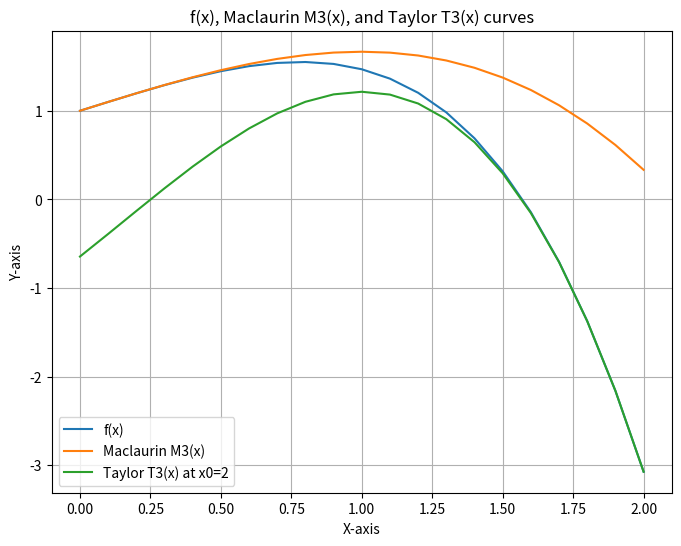
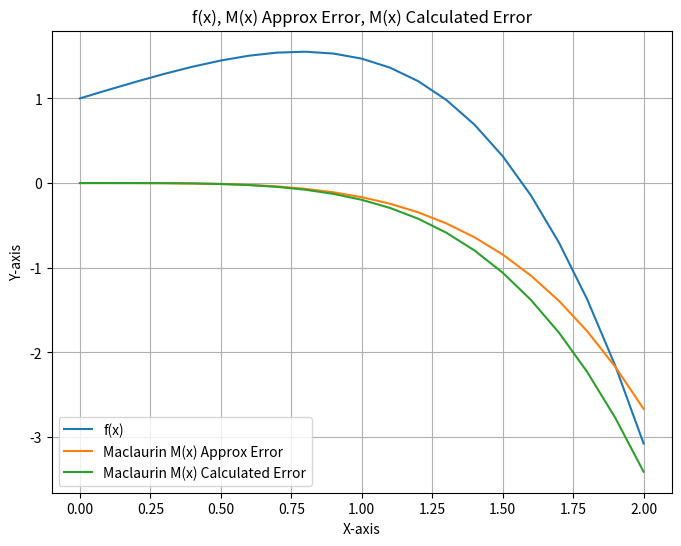
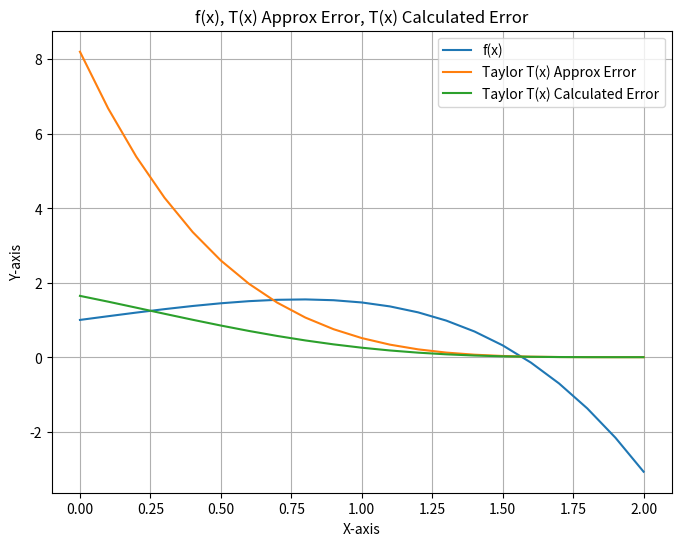

Recreate these plots in Python, in order.
import math
import numpy as np
import matplotlib.pyplot as plt

# define the function f(x) = e^x * cos(x)
def f(x):
    return np.exp(x) * np.cos(x)

# define the Taylor polynomial T(x) with default Maclaurin expansion
def T(x, x0=0):
    if x0 == 0:  # Maclaurin polynomial
        return 1 + x - (x**3) / 3
    else:  # Taylor polynomial centered at x0
        return -3.07493232064 - 9.79378201807 * (x - x0) \
               - 6.71884969745 * (x - x0)**2 - 1.2146391256 * (x - x0)**3

# define the remainder (error estimate) for the Taylor approximation
def R(x, x0=0):
    if x0 == 0:  # Maclaurin series remainder
        return (-4 * (x**4)) / math.factorial(4)
    else:  # Taylor series remainder centered at x0
        return (12.2997292826 * (x - x0)**4) / math.factorial(4)

# calculate the actual error between the function and the Taylor approximation
def calc_error(x, x0=0):
    return f(x) - T(x, x0)

# example calculations
x_values = [1, 2]


# nicely formatted output function
def display_output(x):
    print(f"\n{'='*40}")
    print(f"Results for x = {x}:")
    print(f"{'-'*40}")
    print(f"f(x):                  {f(x):.6f}")
    print(f"Maclaurin T(x):         {T(x):.6f}")
    print(f"Taylor T(x) at x0=2:    {T(x, 2):.6f}")
    print(f"Maclaurin remainder R(x): {R(x):.6f}")
    print(f"Taylor remainder R(x) at x0=2: {R(x, 2):.6f}")
    print(f"Maclaurin error:        {calc_error(x):.6f}")
    print(f"Taylor error at x0=2:   {calc_error(x, 2):.6f}")
    print(f"{'='*40}\n")

# printing
for x in x_values:
    display_output(x)



# set up x-values from 0 to 2 with steps of 0.1
xs = [x / 10 for x in range(0, 21)]

# compute the values for f(x), Maclaurin T(x), and Taylor T(x) at x0=2
fs = [f(x) for x in xs]
m3s = [T(x) for x in xs]  # Maclaurin polynomial values
t3s = [T(x, 2) for x in xs]  # Taylor polynomial values at x0 = 2

# calculate the approximate and actual errors for Maclaurin and Taylor series
m3_approx_error = [R(x) for x in xs]
m3_calc_error = [calc_error(x) for x in xs]
t3_approx_error = [R(x, 2) for x in xs]
t3_calc_error = [calc_error(x, 2) for x in xs]

# plot f(x), Maclaurin M_3(x), and Taylor T_3(x) curves
curves = {"f(x)": fs, "Maclaurin M3(x)": m3s, "Taylor T3(x) at x0=2": t3s}

plt.figure(figsize=(8, 6))
for curve_name, curve_data in curves.items():
    plt.plot(xs, curve_data, label=curve_name)

# label the axes and add title and grid
plt.xlabel("X-axis")
plt.ylabel("Y-axis")
plt.title("f(x), Maclaurin M3(x), and Taylor T3(x) curves")
plt.legend()
plt.grid(True)

# display the plot
plt.show()





# define the data for f(x), Maclaurin approximation error, and calculated error
curves = {
    "f(x)": fs,
    "Maclaurin M(x) Approx Error": m3_approx_error,
    "Maclaurin M(x) Calculated Error": m3_calc_error
}

# create the plot
plt.figure(figsize=(8, 6))
for curve_name, curve_data in curves.items():
    plt.plot(xs, curve_data, label=curve_name)

# label the axes and set up title, grid, and legend
plt.xlabel("X-axis")
plt.ylabel("Y-axis")
plt.title("f(x), M(x) Approx Error, M(x) Calculated Error")
plt.legend()
plt.grid(True)

# show the plot
plt.show()



# define the data for f(x), Taylor approximation error, and calculated error
curves = {
    "f(x)": fs,
    "Taylor T(x) Approx Error": t3_approx_error,
    "Taylor T(x) Calculated Error": t3_calc_error
}

# create the plot
plt.figure(figsize=(8, 6))
for curve_name, curve_data in curves.items():
    plt.plot(xs, curve_data, label=curve_name)

# label the axes and set up title, grid, and legend
plt.xlabel("X-axis")
plt.ylabel("Y-axis")
plt.title("f(x), T(x) Approx Error, T(x) Calculated Error")
plt.legend()
plt.grid(True)

# show the plot
plt.show()
